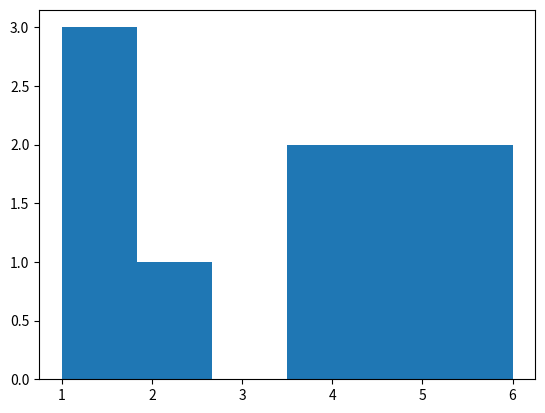

Generate this figure with matplotlib:
import random
import matplotlib.pyplot as plt

dice = []
for i in range(10):
    dice.append(random.randint(1,6))
print(dice)

plt.hist(dice, bins=6)
plt.xticks([1,2,3,4,5,6])
plt.show()

"""
문자열 분리: split('구분자')
"""

date_string1 = '2024 01 01'
# 공백을 기준으로 분리
print(date_string1.split())

# 구분자:'-' 기준으로 분리
date_string2 = '2023-12-31'
split_date_string = date_string2.split('-')
print(split_date_string)

year = split_date_string[0]
month = split_date_string[1]
day = split_date_string[2]

print(f'연도:{year}, 월:{month}, 일:{day}')